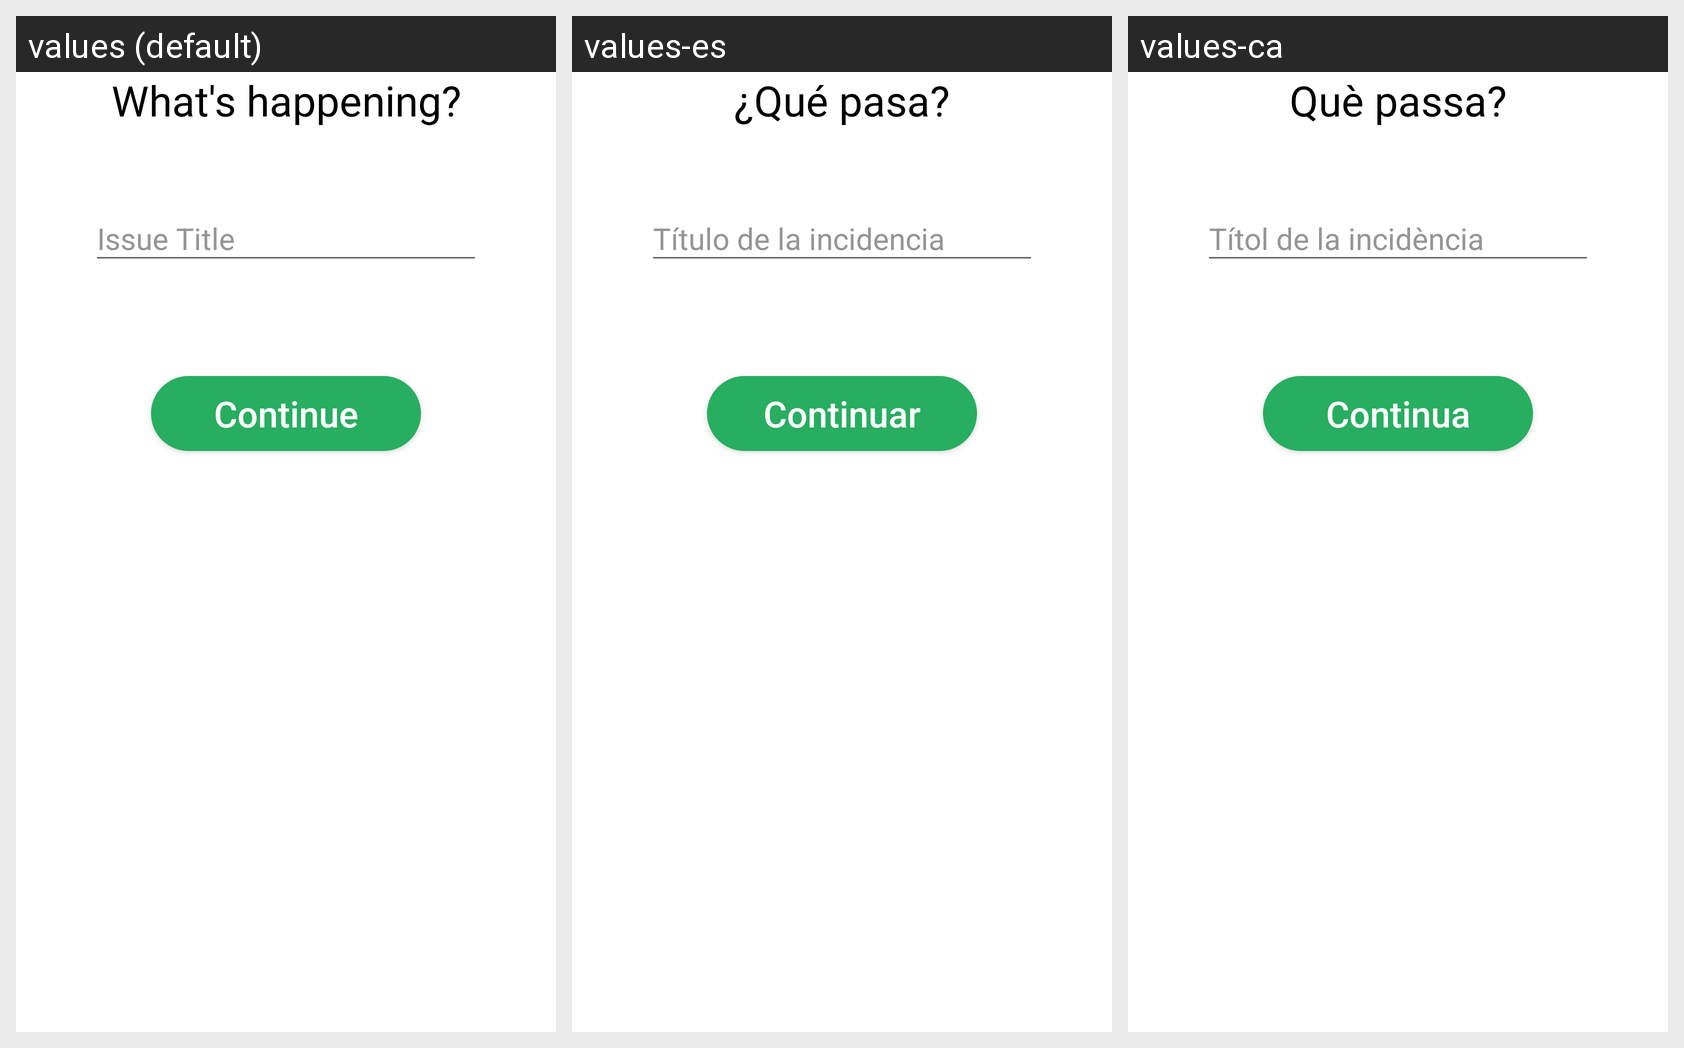

Strings drawn on this Android screen and how each of the app's shown locales translates them:
Android screen res/layout/create_issue_title.xml rendered under 3 locales, left to right: values (default), values-es, values-ca. Device: Nexus 5 (rendered at 1080×1920; each locale shown at half size, 540×960, under a caption strip naming it); theme AppTheme.
Strings drawn on this screen, with the default value and each locale's value (text and hints the layout hard-codes, and strings that could not be matched under every locale, appear in the picture but are not listed):

whats_happening
  values: What's happening?
  values-es: ¿Qué pasa?
  values-ca: Què passa?

continue_button
  values: Continue
  values-es: Continuar
  values-ca: Continua
